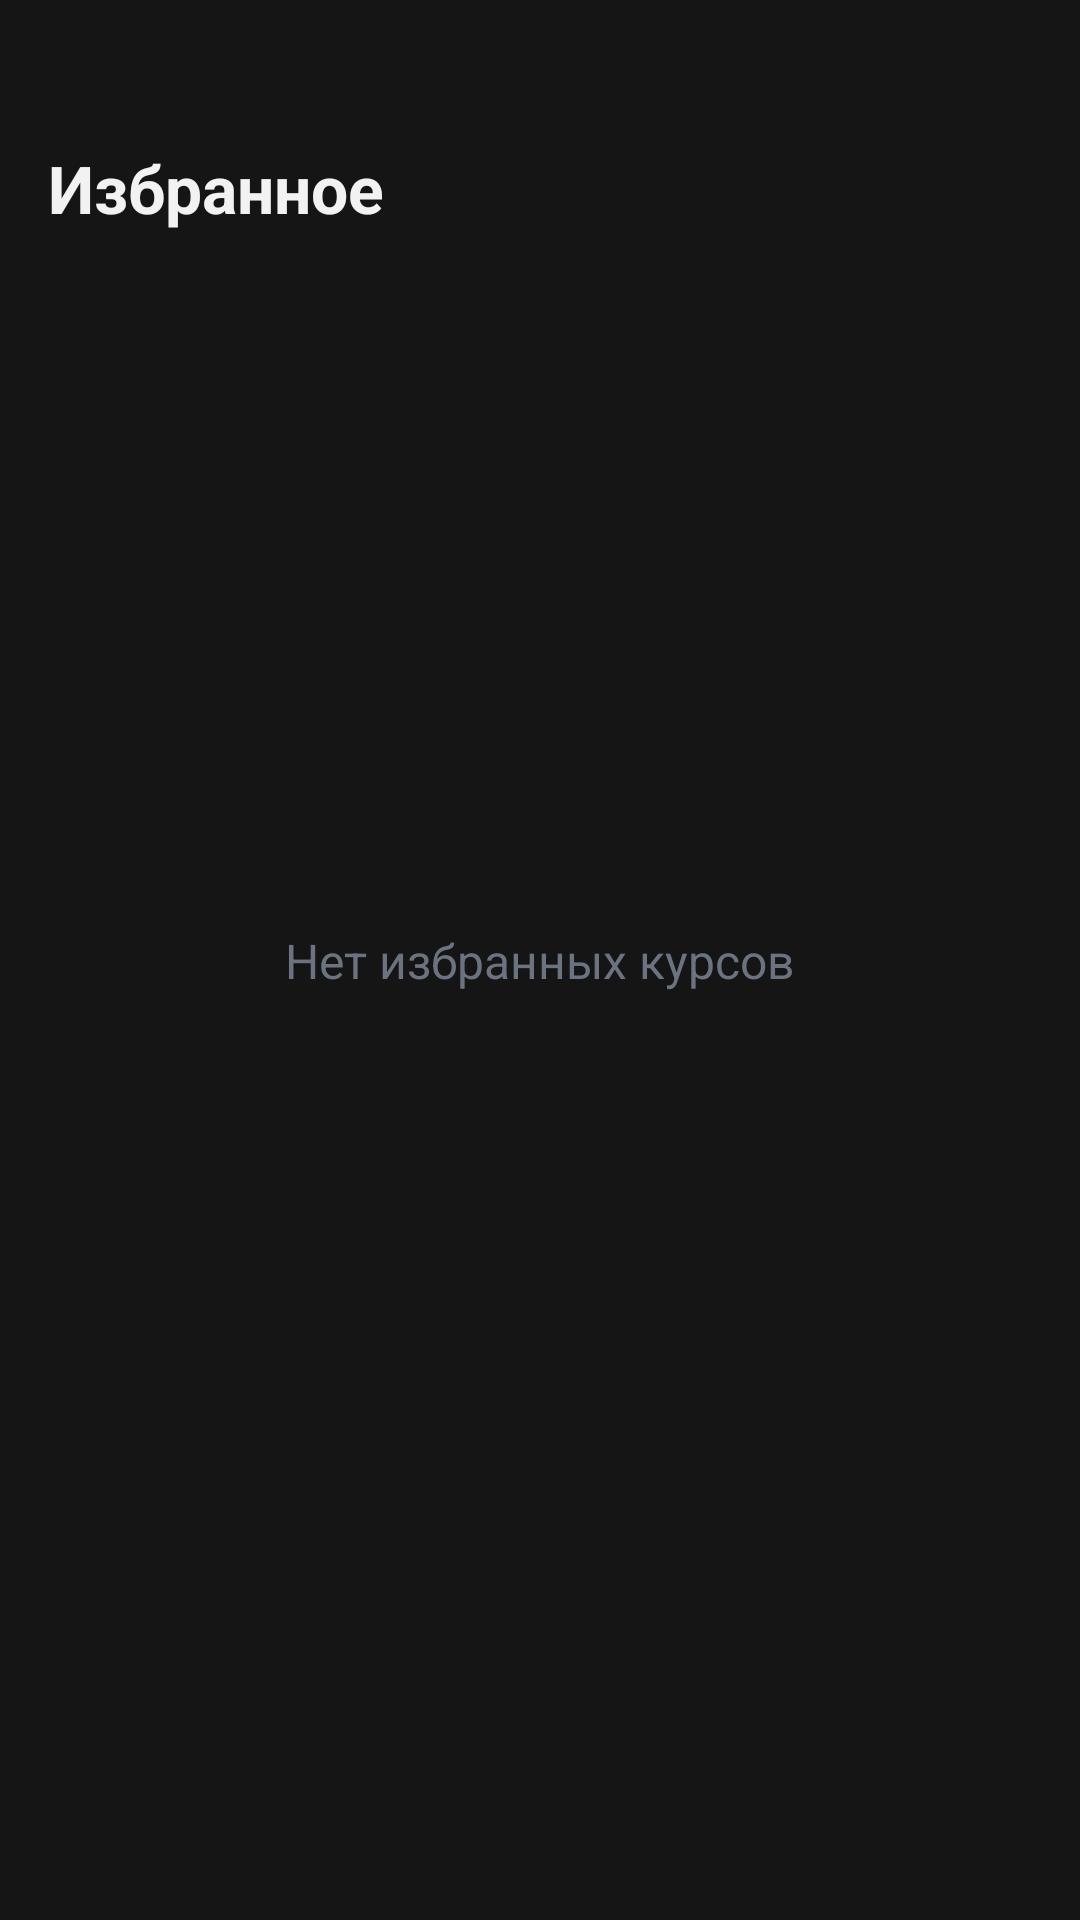

Produce the Android XML layout that renders to this screen, including the resource entries it uses.
<!-- AndroidManifest.xml: application theme Theme.ITCourses -->
<!-- res/layout/fragment_favorites.xml -->
<?xml version="1.0" encoding="utf-8"?>
<androidx.constraintlayout.widget.ConstraintLayout
    xmlns:android="http://schemas.android.com/apk/res/android"
    xmlns:app="http://schemas.android.com/apk/res-auto"
    android:layout_width="match_parent"
    android:layout_height="match_parent"
    android:background="@color/background">

    <TextView
        android:id="@+id/tv_header"
        android:layout_width="0dp"
        android:layout_height="wrap_content"
        android:paddingHorizontal="16dp"
        android:paddingTop="48dp"
        android:text="@string/label_favorites"
        android:textColor="@color/white"
        android:textSize="22sp"
        android:textStyle="bold"
        app:layout_constraintEnd_toEndOf="parent"
        app:layout_constraintStart_toStartOf="parent"
        app:layout_constraintTop_toTopOf="parent" />

    <androidx.recyclerview.widget.RecyclerView
        android:id="@+id/rv_favorites"
        android:layout_width="0dp"
        android:layout_height="0dp"
        android:paddingHorizontal="16dp"
        android:paddingTop="12dp"
        android:paddingBottom="16dp"
        android:clipToPadding="false"
        android:visibility="gone"
        app:layout_constraintTop_toBottomOf="@id/tv_header"
        app:layout_constraintBottom_toBottomOf="parent"
        app:layout_constraintStart_toStartOf="parent"
        app:layout_constraintEnd_toEndOf="parent" />

    <TextView
        android:id="@+id/tv_empty"
        android:layout_width="wrap_content"
        android:layout_height="wrap_content"
        android:text="@string/empty_favorites"
        android:textSize="16sp"
        android:textColor="@color/text_secondary"
        android:visibility="visible"
        app:layout_constraintTop_toTopOf="parent"
        app:layout_constraintBottom_toBottomOf="parent"
        app:layout_constraintStart_toStartOf="parent"
        app:layout_constraintEnd_toEndOf="parent" />

</androidx.constraintlayout.widget.ConstraintLayout>
<!-- resources referenced by this layout -->
<resources>
  <color name="background">#151515</color>
  <color name="text_secondary">#6B7280</color>
  <color name="white">#F2F2F3</color>
  <string name="empty_favorites">Нет избранных курсов</string>
  <string name="label_favorites">Избранное</string>
  <style name="Theme.ITCourses" parent="Base.Theme.ITCourses" />
  <style name="Base.Theme.ITCourses" parent="Theme.Material3.DayNight.NoActionBar">
          <item name="android:windowBackground">@color/background</item>
      </style>
</resources>
